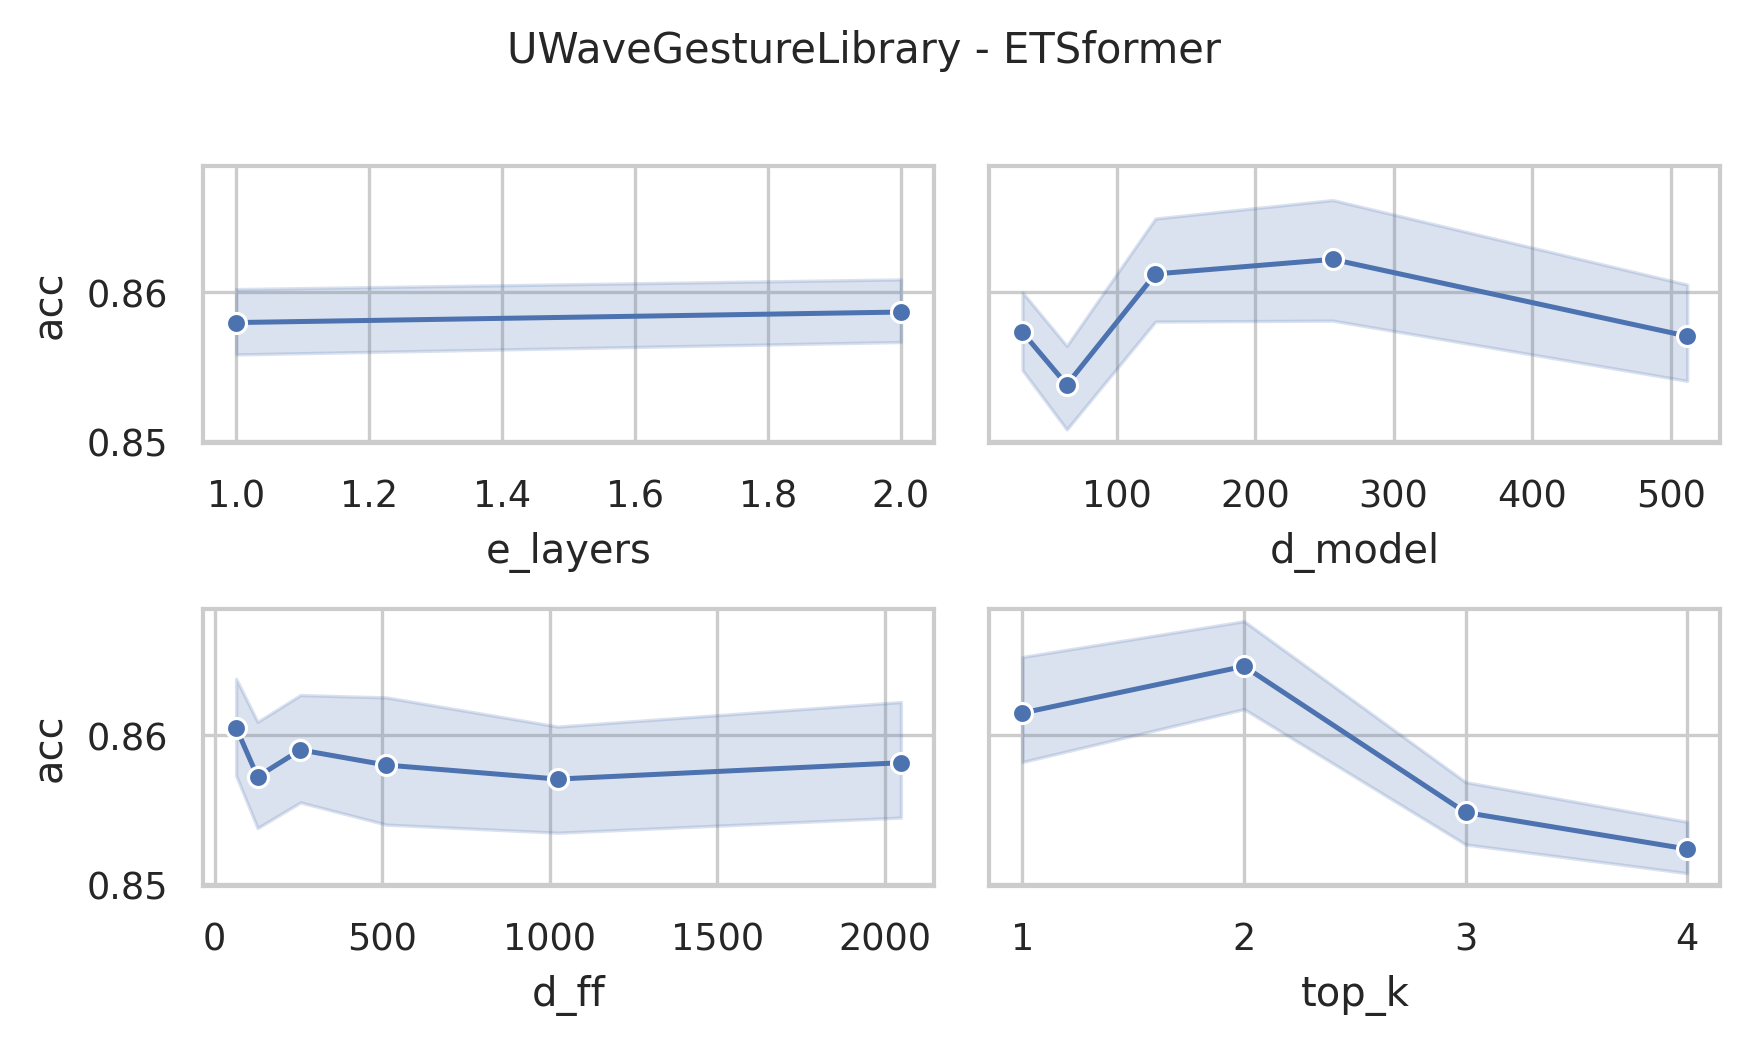

The table this chart was drawn from, first rows:
data_name, model, seq_len, d_model, n_heads, e_layers, d_layers, d_ff, top_k, acc, model_params, model_size (MB)
UWaveGestureLibrary, ETSformer, 315, 512, 8, 2, 2, 2048, 4, 0.8531, 6554176, 34.79
UWaveGestureLibrary, ETSformer, 315, 512, 8, 2, 2, 2048, 3, 0.8438, 6554176, 34.79
UWaveGestureLibrary, ETSformer, 315, 512, 8, 2, 2, 2048, 2, 0.8594, 6554176, 34.79
UWaveGestureLibrary, ETSformer, 315, 512, 8, 2, 2, 2048, 1, 0.8656, 6554176, 34.79
UWaveGestureLibrary, ETSformer, 315, 512, 8, 2, 2, 1024, 4, 0.8469, 4457024, 26.79
UWaveGestureLibrary, ETSformer, 315, 512, 8, 2, 2, 1024, 3, 0.8438, 4457024, 26.79
UWaveGestureLibrary, ETSformer, 315, 512, 8, 2, 2, 1024, 2, 0.8531, 4457024, 26.79
UWaveGestureLibrary, ETSformer, 315, 512, 8, 2, 2, 1024, 1, 0.8812, 4457024, 26.79
UWaveGestureLibrary, ETSformer, 315, 512, 8, 2, 2, 512, 4, 0.85, 3408448, 22.79
UWaveGestureLibrary, ETSformer, 315, 512, 8, 2, 2, 512, 3, 0.85, 3408448, 22.79
UWaveGestureLibrary, ETSformer, 315, 512, 8, 2, 2, 512, 2, 0.8438, 3408448, 22.79
UWaveGestureLibrary, ETSformer, 315, 512, 8, 2, 2, 512, 1, 0.8719, 3408448, 22.79
UWaveGestureLibrary, ETSformer, 315, 512, 8, 2, 2, 256, 4, 0.8594, 2884160, 20.79
UWaveGestureLibrary, ETSformer, 315, 512, 8, 2, 2, 256, 3, 0.8438, 2884160, 20.79
UWaveGestureLibrary, ETSformer, 315, 512, 8, 2, 2, 256, 2, 0.8469, 2884160, 20.79
UWaveGestureLibrary, ETSformer, 315, 512, 8, 2, 2, 256, 1, 0.875, 2884160, 20.79
UWaveGestureLibrary, ETSformer, 315, 512, 8, 2, 2, 128, 4, 0.8469, 2622016, 19.79
UWaveGestureLibrary, ETSformer, 315, 512, 8, 2, 2, 128, 3, 0.8438, 2622016, 19.79
UWaveGestureLibrary, ETSformer, 315, 512, 8, 2, 2, 128, 2, 0.8562, 2622016, 19.79
UWaveGestureLibrary, ETSformer, 315, 512, 8, 2, 2, 128, 1, 0.8688, 2622016, 19.79
UWaveGestureLibrary, ETSformer, 315, 512, 8, 2, 2, 64, 4, 0.8594, 2490944, 19.29
UWaveGestureLibrary, ETSformer, 315, 512, 8, 2, 2, 64, 3, 0.8469, 2490944, 19.29
UWaveGestureLibrary, ETSformer, 315, 512, 8, 2, 2, 64, 2, 0.8562, 2490944, 19.29
UWaveGestureLibrary, ETSformer, 315, 512, 8, 2, 2, 64, 1, 0.8781, 2490944, 19.29
UWaveGestureLibrary, ETSformer, 315, 256, 8, 2, 2, 2048, 4, 0.8438, 3014976, 16.4
UWaveGestureLibrary, ETSformer, 315, 256, 8, 2, 2, 2048, 3, 0.8469, 3014976, 16.4
UWaveGestureLibrary, ETSformer, 315, 256, 8, 2, 2, 2048, 2, 0.8562, 3014976, 16.4
UWaveGestureLibrary, ETSformer, 315, 256, 8, 2, 2, 2048, 1, 0.8844, 3014976, 16.4
UWaveGestureLibrary, ETSformer, 315, 256, 8, 2, 2, 1024, 4, 0.8531, 1966400, 12.4
UWaveGestureLibrary, ETSformer, 315, 256, 8, 2, 2, 1024, 3, 0.8438, 1966400, 12.4
UWaveGestureLibrary, ETSformer, 315, 256, 8, 2, 2, 1024, 2, 0.8625, 1966400, 12.4
UWaveGestureLibrary, ETSformer, 315, 256, 8, 2, 2, 1024, 1, 0.8719, 1966400, 12.4
UWaveGestureLibrary, ETSformer, 315, 256, 8, 2, 2, 512, 4, 0.8438, 1442112, 10.4
UWaveGestureLibrary, ETSformer, 315, 256, 8, 2, 2, 512, 3, 0.85, 1442112, 10.4
UWaveGestureLibrary, ETSformer, 315, 256, 8, 2, 2, 512, 2, 0.8594, 1442112, 10.4
UWaveGestureLibrary, ETSformer, 315, 256, 8, 2, 2, 512, 1, 0.8812, 1442112, 10.4
UWaveGestureLibrary, ETSformer, 315, 256, 8, 2, 2, 256, 4, 0.85, 1179968, 9.4
UWaveGestureLibrary, ETSformer, 315, 256, 8, 2, 2, 256, 3, 0.8469, 1179968, 9.4
UWaveGestureLibrary, ETSformer, 315, 256, 8, 2, 2, 256, 2, 0.8625, 1179968, 9.4
UWaveGestureLibrary, ETSformer, 315, 256, 8, 2, 2, 256, 1, 0.8719, 1179968, 9.4
UWaveGestureLibrary, ETSformer, 315, 256, 8, 2, 2, 128, 4, 0.8625, 1048896, 8.9
UWaveGestureLibrary, ETSformer, 315, 256, 8, 2, 2, 128, 3, 0.8719, 1048896, 8.9
UWaveGestureLibrary, ETSformer, 315, 256, 8, 2, 2, 128, 2, 0.8781, 1048896, 8.9
UWaveGestureLibrary, ETSformer, 315, 256, 8, 2, 2, 128, 1, 0.8812, 1048896, 8.9
UWaveGestureLibrary, ETSformer, 315, 256, 8, 2, 2, 64, 4, 0.8531, 983360, 8.65
UWaveGestureLibrary, ETSformer, 315, 256, 8, 2, 2, 64, 3, 0.8625, 983360, 8.65
UWaveGestureLibrary, ETSformer, 315, 256, 8, 2, 2, 64, 2, 0.8688, 983360, 8.65
UWaveGestureLibrary, ETSformer, 315, 256, 8, 2, 2, 64, 1, 0.8875, 983360, 8.65
UWaveGestureLibrary, ETSformer, 315, 128, 8, 2, 2, 2048, 4, 0.85, 1441984, 7.96
UWaveGestureLibrary, ETSformer, 315, 128, 8, 2, 2, 2048, 3, 0.8656, 1441984, 7.96
UWaveGestureLibrary, ETSformer, 315, 128, 8, 2, 2, 2048, 2, 0.8656, 1441984, 7.96
UWaveGestureLibrary, ETSformer, 315, 128, 8, 2, 2, 2048, 1, 0.8812, 1441984, 7.96
UWaveGestureLibrary, ETSformer, 315, 128, 8, 2, 2, 1024, 4, 0.8531, 917696, 5.96
UWaveGestureLibrary, ETSformer, 315, 128, 8, 2, 2, 1024, 3, 0.8594, 917696, 5.96
UWaveGestureLibrary, ETSformer, 315, 128, 8, 2, 2, 1024, 2, 0.8625, 917696, 5.96
UWaveGestureLibrary, ETSformer, 315, 128, 8, 2, 2, 1024, 1, 0.8688, 917696, 5.96
UWaveGestureLibrary, ETSformer, 315, 128, 8, 2, 2, 512, 4, 0.8562, 655552, 4.96
UWaveGestureLibrary, ETSformer, 315, 128, 8, 2, 2, 512, 3, 0.85, 655552, 4.96
UWaveGestureLibrary, ETSformer, 315, 128, 8, 2, 2, 512, 2, 0.8719, 655552, 4.96
UWaveGestureLibrary, ETSformer, 315, 128, 8, 2, 2, 512, 1, 0.8875, 655552, 4.96
... 180 more rows
